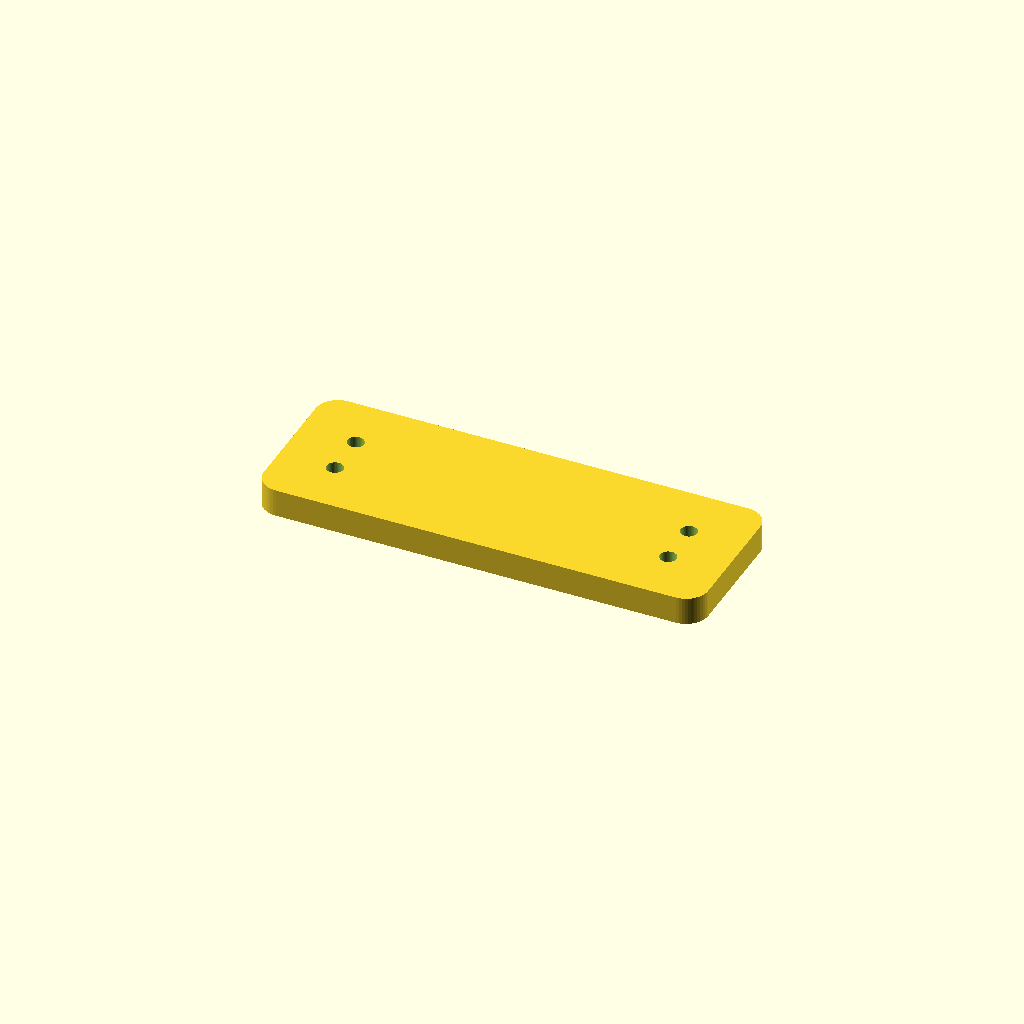
Cell 1: rendered with the file's own defaults.
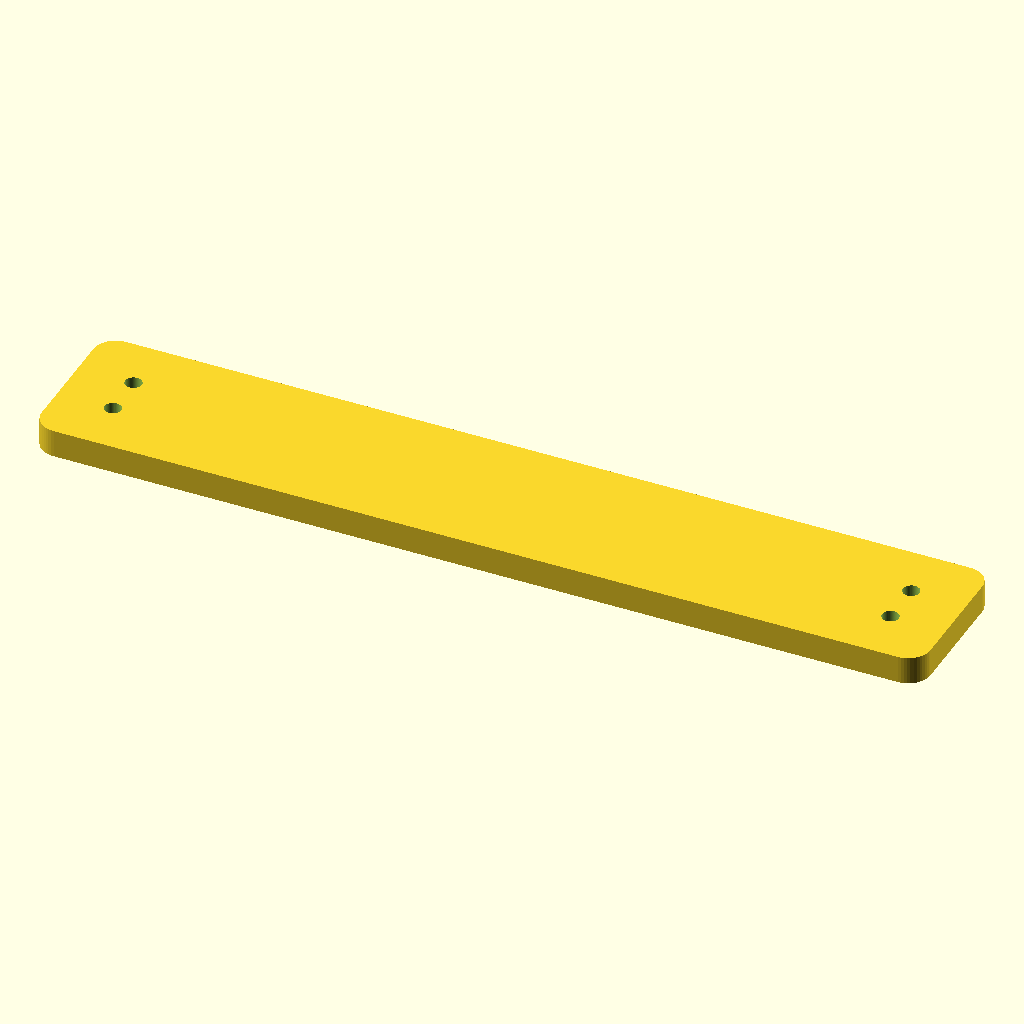
Cell 2: the same model with plate_width = 160.
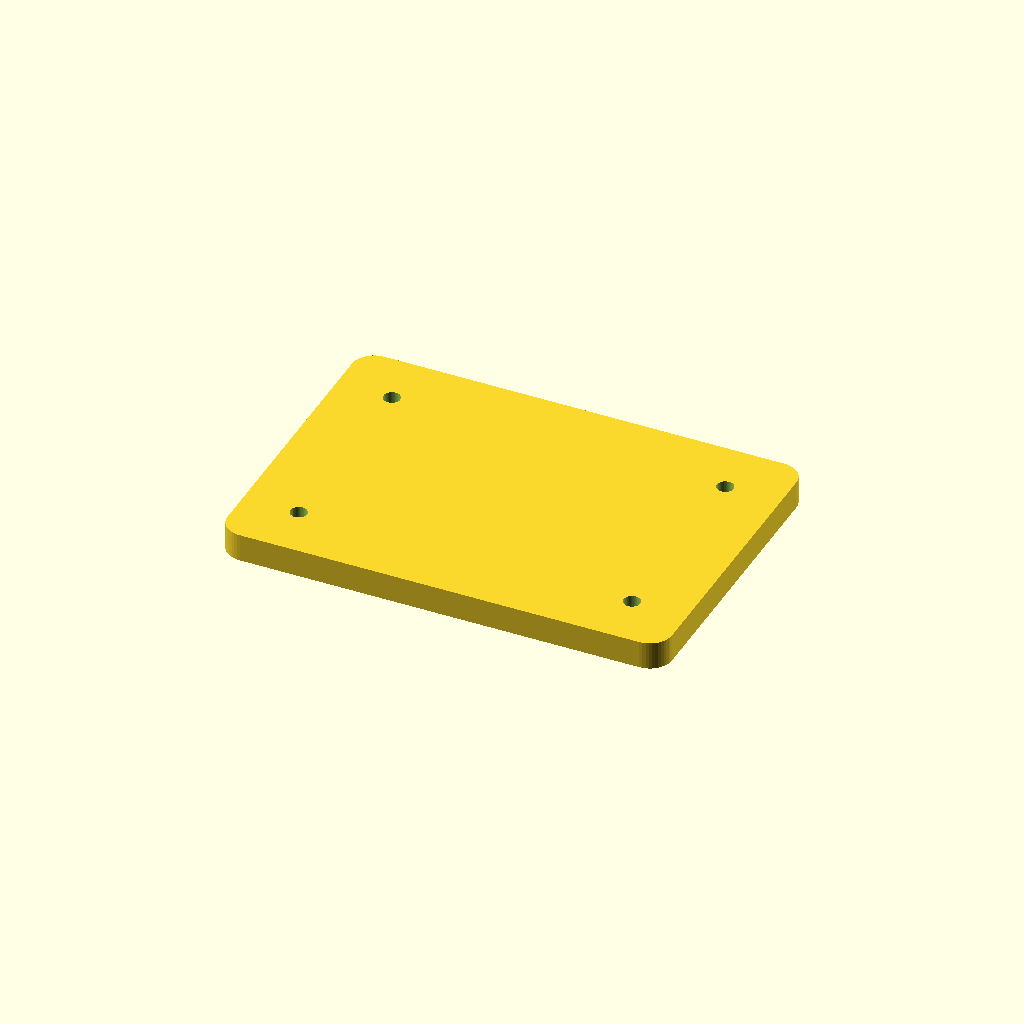
Cell 3 — plate_height set to 56, the other parameters unchanged.
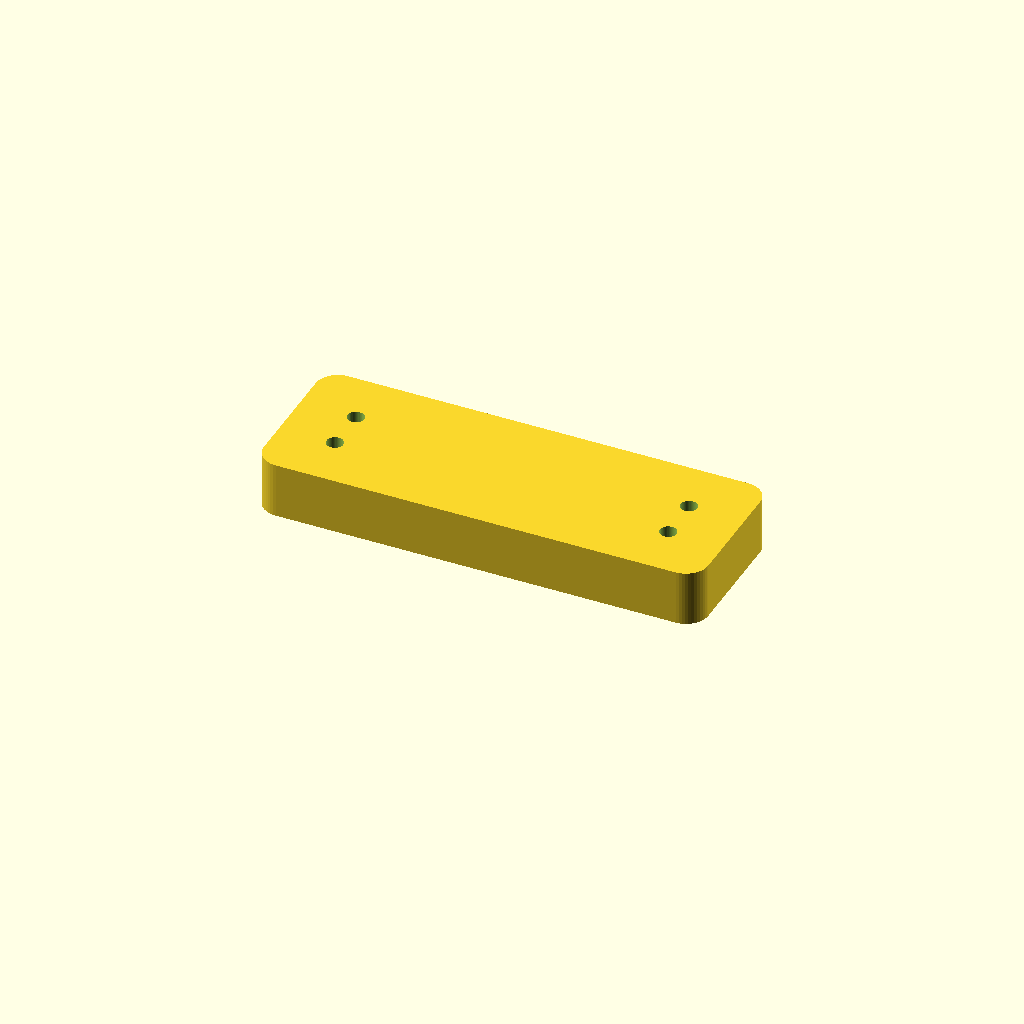
Cell 4: plate_thickness = 10 (everything else at default).
One fixed orthographic camera (rotation 55°, 0°, 25°; colour scheme Cornfield) for every cell.
OpenSCAD source file task/task-v/openscad/task-14/init_file/task-010_initial.scad:
// Starter rounded nameplate for task-010.
$fn = 48;

plate_width = 80;
plate_height = 28;
corner_radius = 4;
plate_thickness = 5;
hole_diameter = 3;
hole_edge_offset = 10;

difference() {
  linear_extrude(height = plate_thickness)
    offset(r = corner_radius)
      square([plate_width - 2 * corner_radius, plate_height - 2 * corner_radius], center = true);

  for (x = [-plate_width / 2 + hole_edge_offset, plate_width / 2 - hole_edge_offset])
    for (y = [-plate_height / 2 + hole_edge_offset, plate_height / 2 - hole_edge_offset])
      translate([x, y, -1])
        cylinder(h = plate_thickness + 2, r = hole_diameter / 2);
}
Parameter table extracted from the source (name, type, default, range or options):
plate_width: number, default 80
plate_height: number, default 28
corner_radius: number, default 4
plate_thickness: number, default 5
hole_diameter: number, default 3
hole_edge_offset: number, default 10
